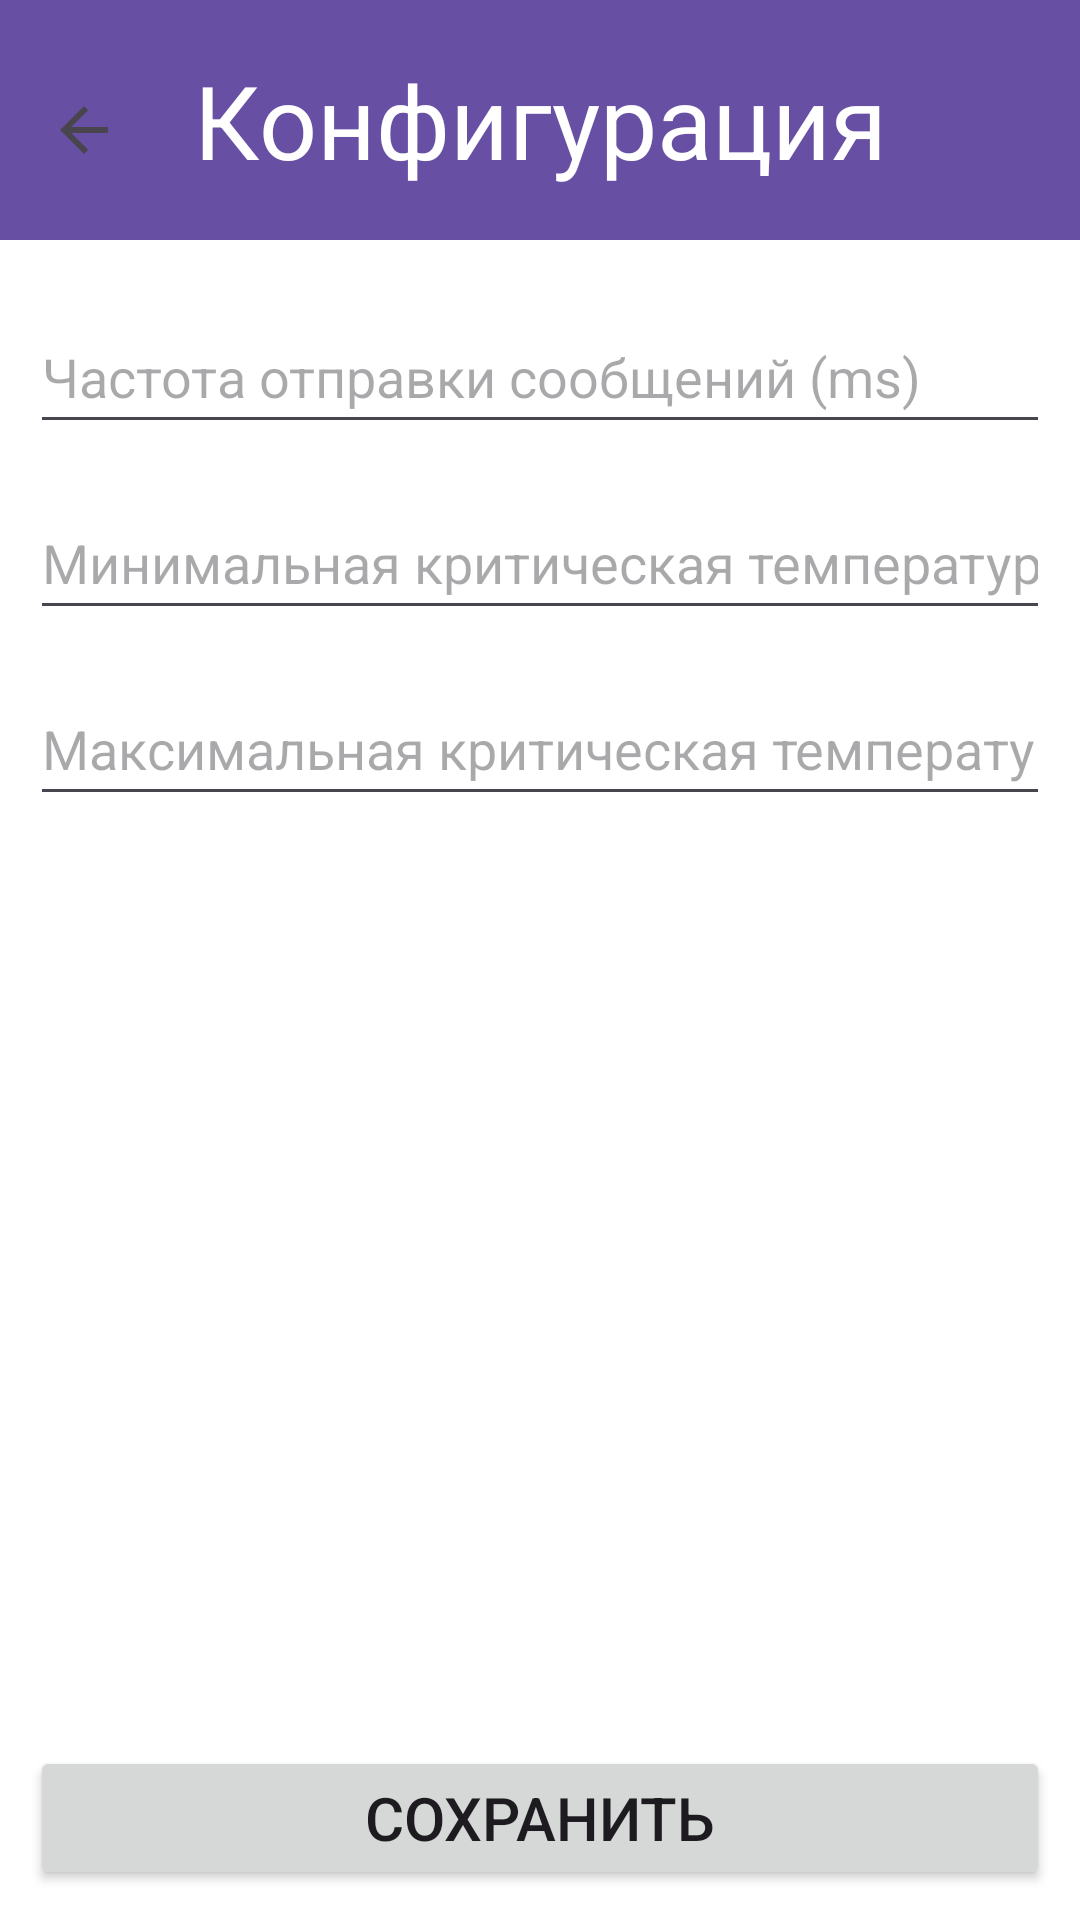

Write the Android layout XML for this screen, with the resource values it uses.
<!-- AndroidManifest.xml: application theme Theme.RemoteMonitoring -->
<!-- res/layout/fragment_settings.xml -->
<?xml version="1.0" encoding="utf-8"?>
<FrameLayout xmlns:android="http://schemas.android.com/apk/res/android"
    xmlns:app="http://schemas.android.com/apk/res-auto"
    xmlns:tools="http://schemas.android.com/tools"
    android:layout_width="match_parent"
    android:layout_height="match_parent"
    android:background="#00FFFFFF"
    android:padding="0dp"
    android:visibility="visible"
    tools:context=".views.fragments.SettingsFragment"
    tools:visibility="visible">

    <androidx.constraintlayout.widget.ConstraintLayout
        android:layout_width="match_parent"
        android:layout_height="fill_parent"
        android:background="#FFFFFF"
        android:clipChildren="true">

        <androidx.appcompat.widget.Toolbar
            android:id="@+id/toolbar3"
            android:layout_width="fill_parent"
            android:layout_height="80dp"
            android:background="?attr/colorPrimary"
            android:minHeight="?attr/actionBarSize"
            android:padding="10dp"
            android:theme="?attr/actionBarTheme"
            app:layout_constraintEnd_toEndOf="parent"
            app:layout_constraintHorizontal_bias="1.0"
            app:layout_constraintStart_toStartOf="parent"
            app:layout_constraintTop_toTopOf="parent" />

        <EditText
            android:id="@+id/interval"
            android:layout_width="0dp"
            android:layout_height="wrap_content"
            android:layout_marginStart="10dp"
            android:layout_marginTop="20dp"
            android:layout_marginEnd="10dp"
            android:ems="10"
            android:hint="Частота отправки сообщений (ms)"
            android:inputType="number"
            android:minHeight="48dp"
            app:layout_constraintEnd_toEndOf="parent"
            app:layout_constraintStart_toStartOf="parent"
            app:layout_constraintTop_toBottomOf="@+id/toolbar3" />

        <EditText
            android:id="@+id/minT"
            android:layout_width="0dp"
            android:layout_height="wrap_content"
            android:layout_marginStart="10dp"
            android:layout_marginTop="82dp"
            android:layout_marginEnd="10dp"
            android:ems="10"
            android:hint="Минимальная критическая температура"
            android:inputType="number"
            android:minHeight="48dp"
            app:layout_constraintEnd_toEndOf="parent"
            app:layout_constraintHorizontal_bias="1.0"
            app:layout_constraintStart_toStartOf="parent"
            app:layout_constraintTop_toBottomOf="@id/toolbar3" />

        <EditText
            android:id="@+id/maxT"
            android:layout_width="0dp"
            android:layout_height="wrap_content"
            android:layout_marginStart="10dp"
            android:layout_marginTop="144dp"
            android:layout_marginEnd="10dp"
            android:ems="10"
            android:hint="Максимальная критическая температура"
            android:inputType="number"
            android:minHeight="48dp"
            app:layout_constraintEnd_toEndOf="parent"
            app:layout_constraintHorizontal_bias="1.0"
            app:layout_constraintStart_toStartOf="parent"
            app:layout_constraintTop_toBottomOf="@+id/toolbar3" />

        <TextView
            android:id="@+id/settings"
            android:layout_width="wrap_content"
            android:layout_height="wrap_content"
            android:layout_marginStart="30dp"
            android:layout_marginTop="15dp"
            android:layout_marginEnd="30dp"
            android:layout_marginBottom="15dp"
            android:text="Конфигурация"
            android:textColor="#FFFFFF"
            android:textSize="34sp"
            app:layout_constraintBottom_toBottomOf="@+id/toolbar3"
            app:layout_constraintEnd_toEndOf="@+id/toolbar3"
            app:layout_constraintStart_toStartOf="@+id/toolbar3"
            app:layout_constraintTop_toTopOf="@+id/toolbar3" />

        <Button
            android:id="@+id/save"
            android:layout_width="0dp"
            android:layout_height="wrap_content"
            android:layout_marginStart="10dp"
            android:layout_marginTop="264dp"
            android:layout_marginEnd="10dp"
            android:layout_marginBottom="10dp"
            android:text="Сохранить"
            android:textSize="20sp"
            app:layout_constraintBottom_toBottomOf="parent"
            app:layout_constraintEnd_toEndOf="parent"
            app:layout_constraintHorizontal_bias="0.0"
            app:layout_constraintStart_toStartOf="parent"
            app:layout_constraintTop_toBottomOf="@+id/toolbar3"
            app:layout_constraintVertical_bias="1.0" />

        <ImageButton
            android:id="@+id/back"
            android:layout_width="48dp"
            android:layout_height="48dp"
            android:layout_marginStart="4dp"
            android:layout_marginTop="20dp"
            android:layout_marginBottom="20dp"
            android:background="#00FFFFFF"
            android:src="?attr/homeAsUpIndicator"
            app:layout_constraintBottom_toBottomOf="@+id/toolbar3"
            app:layout_constraintStart_toStartOf="parent"
            app:layout_constraintTop_toTopOf="parent"
            app:layout_constraintVertical_bias="0.111" />
    </androidx.constraintlayout.widget.ConstraintLayout>
</FrameLayout>
<!-- resources referenced by this layout -->
<resources>
  <style name="Theme.RemoteMonitoring" parent="Base.Theme.RemoteMonitoring" />
  <style name="Base.Theme.RemoteMonitoring" parent="Theme.Material3.DayNight.NoActionBar">
          
          
      </style>
</resources>
